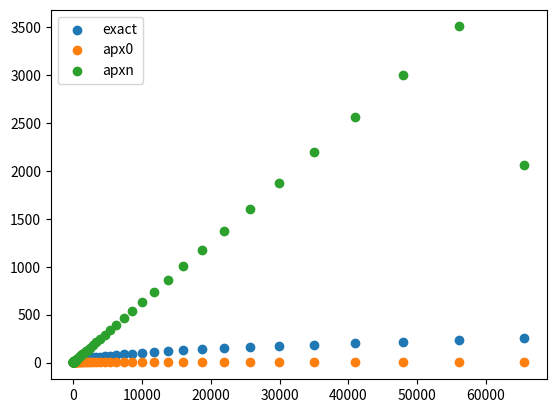
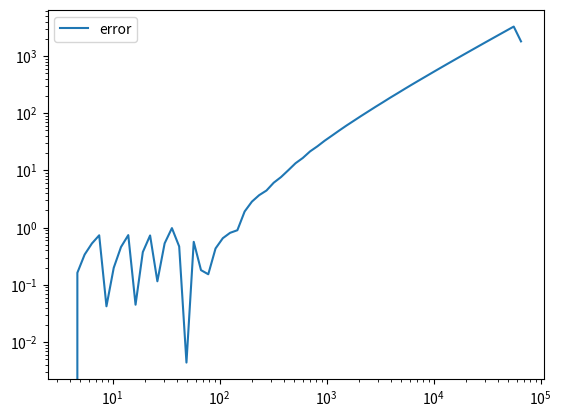

Recreate these plots in Python, in order.
# -*- coding: utf-8 -*-
"""
Approximations
"""

#---------------------------------------------------------#
#  Trying for utilitarian approximations of square root   #
#---------------------------------------------------------#


import numpy as np
import matplotlib.pyplot as plt

#------------------------------------------------------------------------------
def sqrt_apx0( x ):
    y = 1+x//(2**16)
    return y

def sqrt_apx1( x ):
    y = sqrt_apx0(x)
    y = (y*y+x)//(2*y)  # one newton step
    return y

def sqrt_apxn( x, n ):
    y = sqrt_apx0(x)
    for i in range(0,n):
        y = (y*y+x)//(2*y)  # one newton step
    return y

#------------------------------------------------------------------------------

x  = 2**np.linspace( 2, 16, 63  )

z  = np.sqrt(x)
y0 = sqrt_apx0( x )
y1 = sqrt_apx1( x )
yn = sqrt_apxn( x , 4 )

err = abs( yn - z ) 

#------------------------------------------------------------------------------

# plt.style.use('ggplot')

fig = plt.figure()
plt.scatter( x,z  , label='exact' )
plt.scatter( x,y0 , label='apx0' )
#plt.scatter( x,y1 , label='apx1' )
plt.scatter( x,yn , label='apxn' )
plt.legend()
plt.show()

fig = plt.figure()
plt.loglog( x, err, label='error' )
plt.legend()
plt.show()